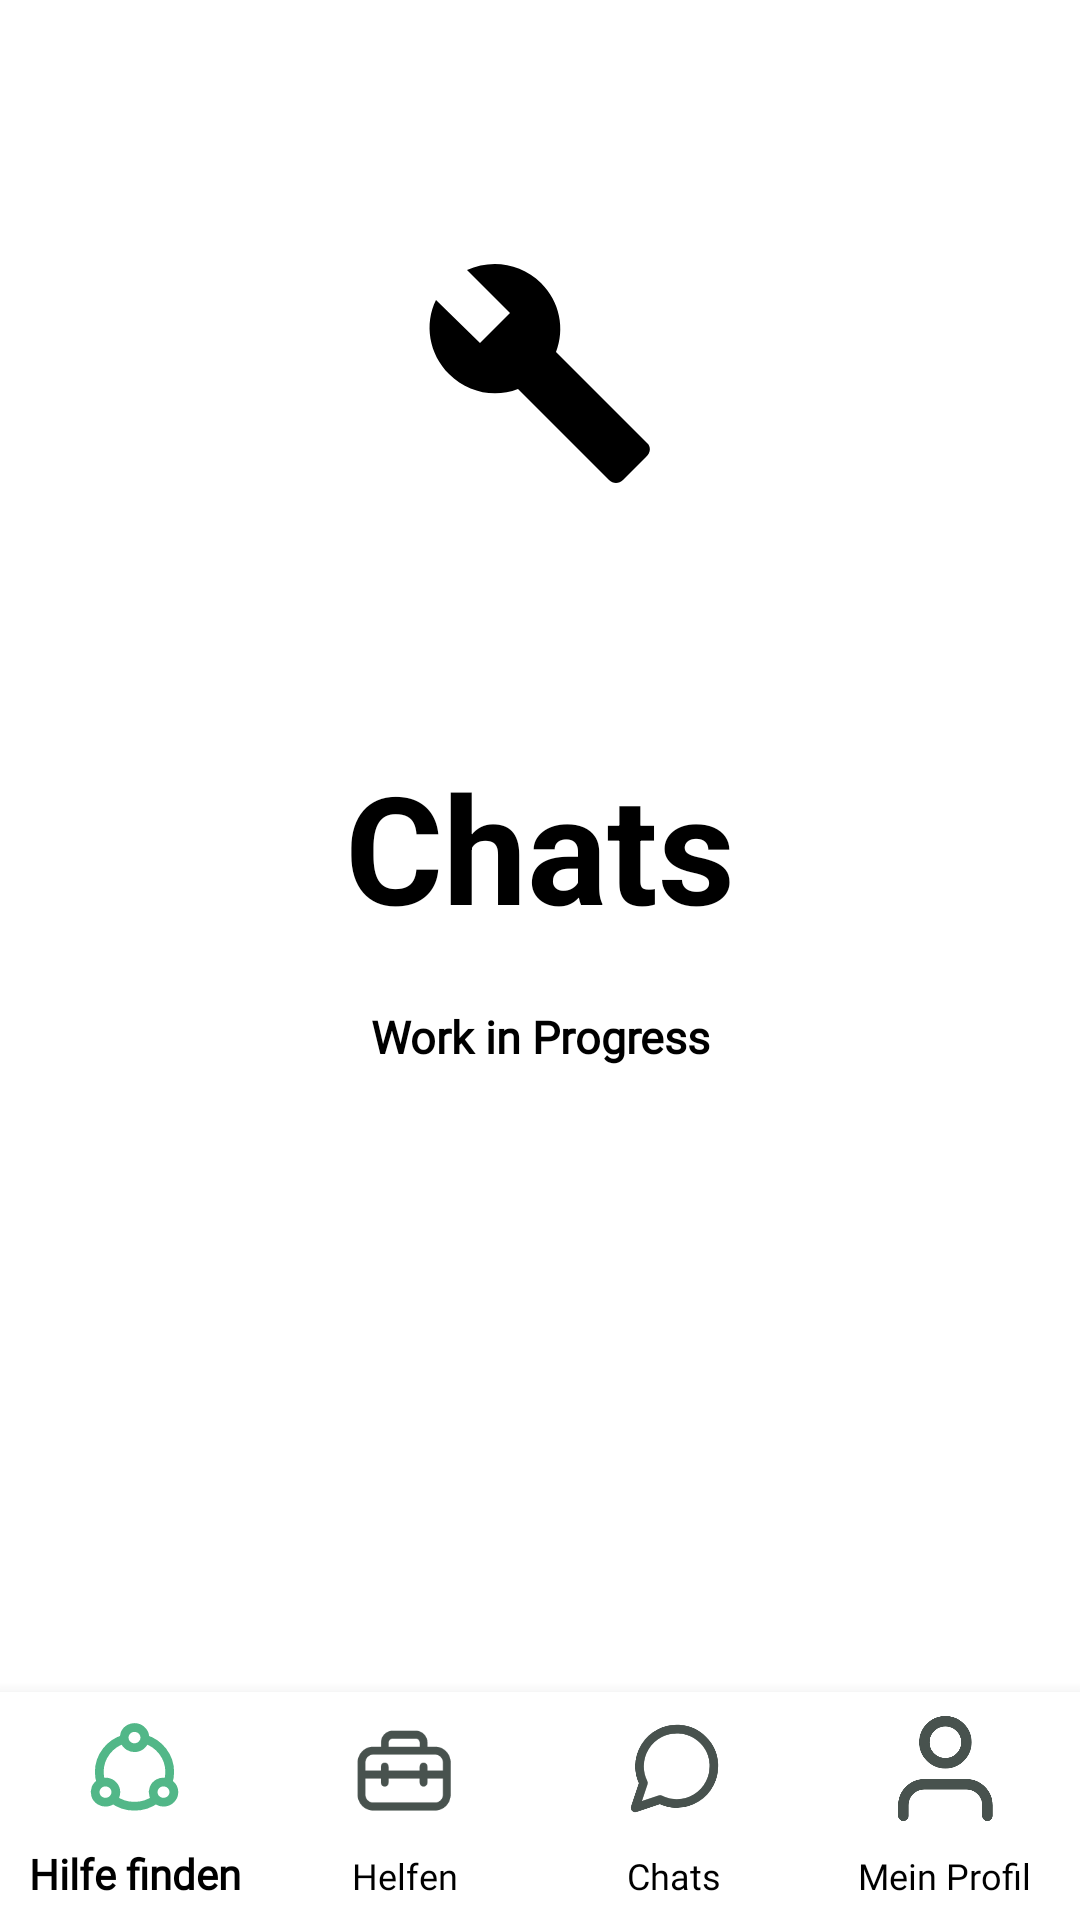

Layout XML and referenced resources for this Android screen:
<!-- AndroidManifest.xml: application theme Theme.crafted.NoActionBar -->
<!-- res/layout/activity_chats.xml -->
<?xml version="1.0" encoding="utf-8"?>
<androidx.constraintlayout.widget.ConstraintLayout xmlns:android="http://schemas.android.com/apk/res/android"
    xmlns:app="http://schemas.android.com/apk/res-auto"
    xmlns:tools="http://schemas.android.com/tools"
    android:layout_width="match_parent"
    android:layout_height="match_parent"
    tools:context=".chats">

    <TextView
        android:id="@+id/textView15"
        android:layout_width="wrap_content"
        android:layout_height="wrap_content"
        android:layout_centerHorizontal="true"
        android:layout_centerVertical="true"
        android:text="Chats"
        android:textAlignment="center"
        android:textAllCaps="false"
        android:textColor="@color/black"
        android:textSize="50sp"
        android:textStyle="bold"
        app:layout_constraintBottom_toTopOf="@+id/bottom_navigation"
        app:layout_constraintEnd_toEndOf="parent"
        app:layout_constraintStart_toStartOf="parent"
        app:layout_constraintTop_toTopOf="parent" />

    <ImageView
        android:id="@+id/imageView5"
        android:layout_width="wrap_content"
        android:layout_height="wrap_content"
        app:layout_constraintBottom_toTopOf="@+id/textView15"
        app:layout_constraintEnd_toEndOf="parent"
        app:layout_constraintStart_toStartOf="parent"
        app:layout_constraintTop_toTopOf="parent"
        app:srcCompat="@drawable/ic_baseline_build_24" />

    <TextView
        android:id="@+id/textView14"
        android:layout_width="wrap_content"
        android:layout_height="wrap_content"
        android:layout_marginTop="20dp"
        android:fontFamily="@font/poppins"
        android:text="Work in Progress"
        android:textAlignment="center"
        android:textColor="@color/black"
        android:textSize="15sp"
        android:textStyle="bold"
        app:layout_constraintEnd_toEndOf="parent"
        app:layout_constraintStart_toStartOf="parent"
        app:layout_constraintTop_toBottomOf="@+id/textView15" />

    <com.google.android.material.bottomnavigation.BottomNavigationView
        android:id="@+id/bottom_navigation"
        android:layout_width="match_parent"
        android:layout_height="@dimen/bottom_navbar_height"
        app:itemIconSize="35dp"
        app:itemIconTint="@drawable/bottom_navbar_selector_icon"
        app:itemTextAppearanceActive="@style/bottom_nav_text_selected"
        app:itemTextAppearanceInactive="@style/bottom_nav_text_unselected"
        app:itemTextColor="@color/black"
        app:labelVisibilityMode="labeled"
        app:layout_constraintBottom_toBottomOf="parent"
        app:layout_constraintEnd_toEndOf="parent"
        app:layout_constraintStart_toStartOf="parent"
        app:menu="@menu/menu_navigation" />

</androidx.constraintlayout.widget.ConstraintLayout>
<!-- resources referenced by this layout -->
<resources>
  <color name="black">#FF000000</color>
  <dimen name="bottom_navbar_height">76dp</dimen>
  <!-- drawable bottom_navbar_selector_icon (drawable) -->
  <?xml version="1.0" encoding="utf-8"?>
  <selector xmlns:android="http://schemas.android.com/apk/res/android">
  
      <item
          android:state_selected="true"
          android:color="#52B788"
          />
      <item
          android:state_selected="false"
          android:color="#48524E"
          />
  
  </selector>
  <!-- drawable ic_baseline_build_24 (drawable) -->
  <vector android:height="80dp" android:tint="#000000"
      android:viewportHeight="24" android:viewportWidth="24"
      android:width="80dp" xmlns:android="http://schemas.android.com/apk/res/android">
      <path android:fillColor="@android:color/white" android:pathData="M22.7,19l-9.1,-9.1c0.9,-2.3 0.4,-5 -1.5,-6.9 -2,-2 -5,-2.4 -7.4,-1.3L9,6 6,9 1.6,4.7C0.4,7.1 0.9,10.1 2.9,12.1c1.9,1.9 4.6,2.4 6.9,1.5l9.1,9.1c0.4,0.4 1,0.4 1.4,0l2.3,-2.3c0.5,-0.4 0.5,-1.1 0.1,-1.4z"/>
  </vector>
  <style name="bottom_nav_text_selected">
          <item name="android:fontFamily">@font/poppins</item>
          <item name="android:textStyle">bold</item>
          <item name="android:textColor">#081C15</item>
      </style>
  <style name="bottom_nav_text_unselected">
          <item name="android:fontFamily">@font/poppins</item>
          <item name="android:textStyle">normal</item>
          <item name="android:textColor">#48524E</item>
      </style>
  <style name="Theme.crafted.NoActionBar">
          <item name="windowActionBar">false</item>
          <item name="windowNoTitle">true</item>
      </style>
</resources>
